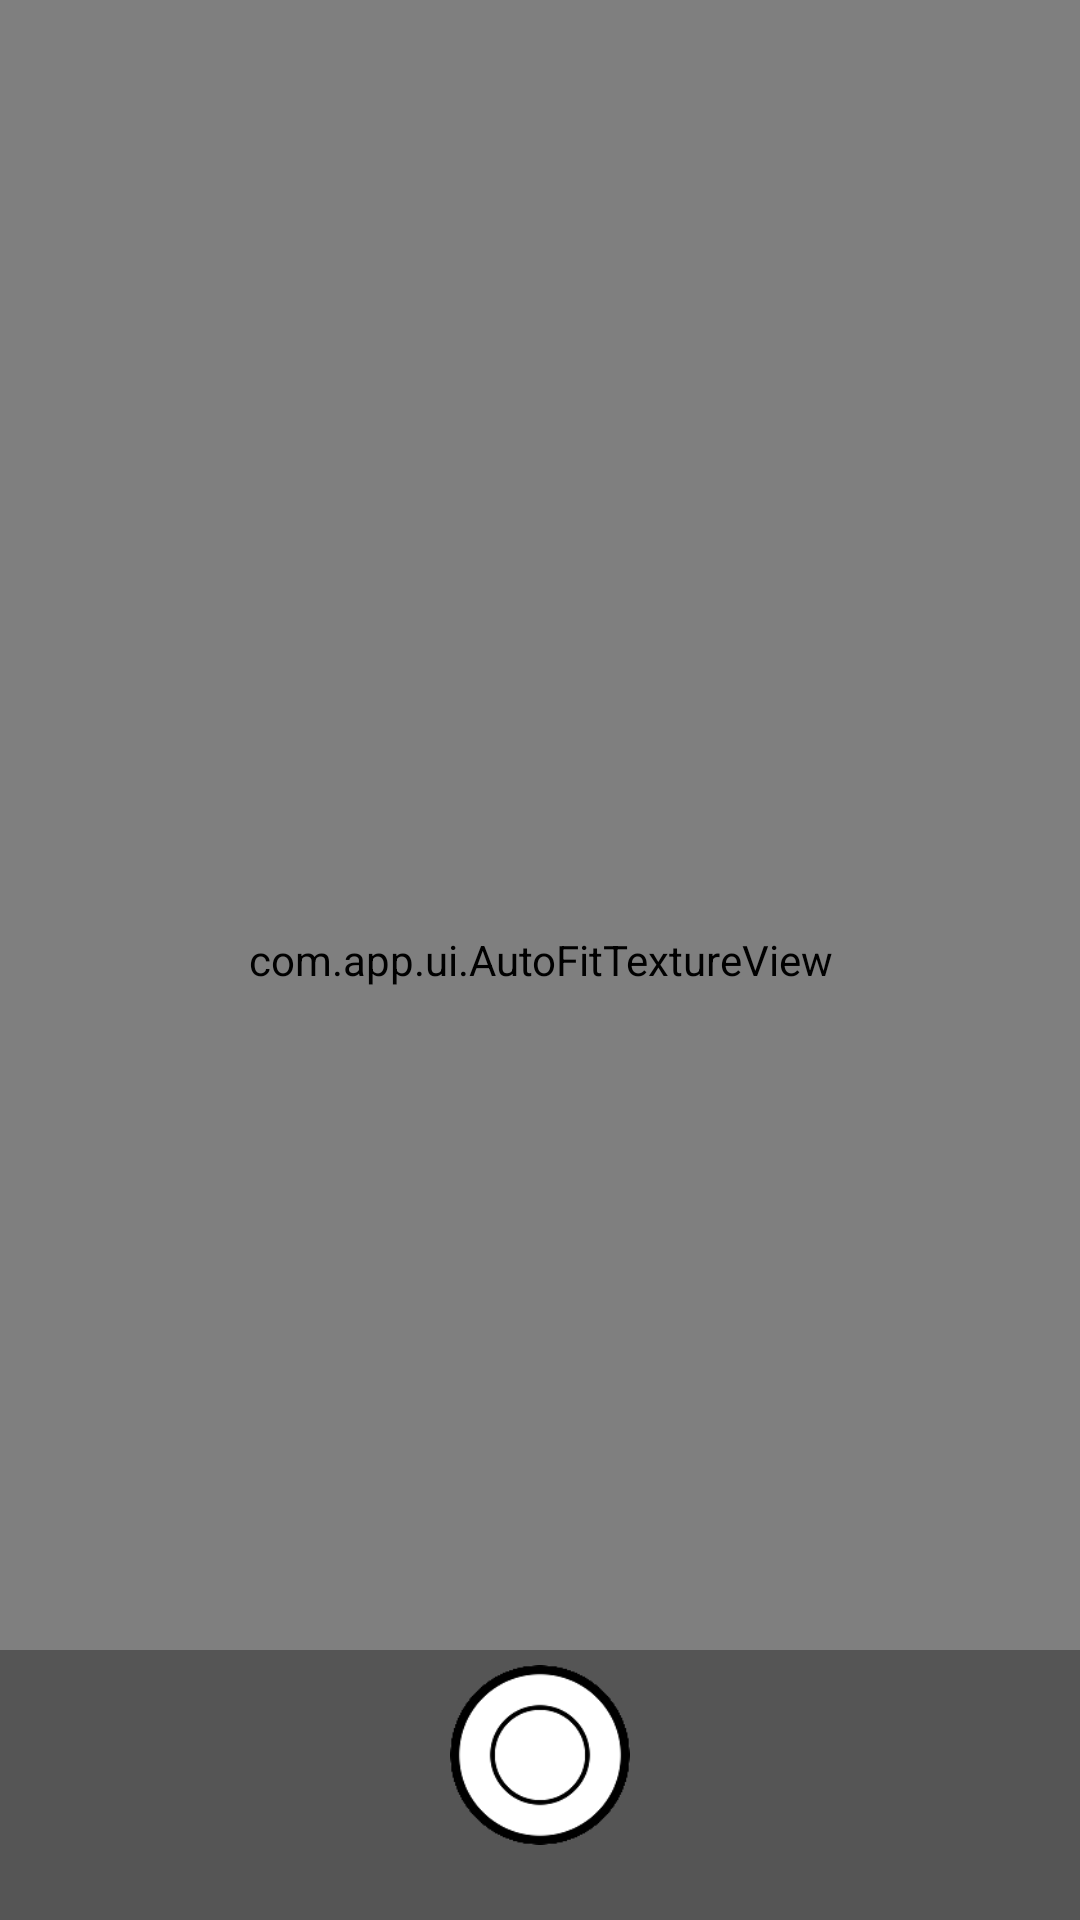

Android layout source for this screen:
<!-- AndroidManifest.xml: application theme AppTheme -->
<!-- res/layout/fragment_camera.xml -->
<?xml version="1.0" encoding="utf-8"?>

<RelativeLayout xmlns:android="http://schemas.android.com/apk/res/android"
    android:orientation="vertical" android:layout_width="match_parent"
    android:layout_height="match_parent">

    <com.app.ui.AutoFitTextureView
        android:id="@+id/texture_view"
        android:layout_width="wrap_content"
        android:layout_height="match_parent"
        android:layout_alignParentStart="true"
        android:layout_alignParentEnd="true"
        android:layout_alignParentTop="true"
        android:layout_alignParentBottom="true"/>

    <RelativeLayout
        android:layout_width="match_parent"
        android:layout_height="wrap_content"
        android:background="#5000"
        android:layout_alignParentBottom="true">

        <ImageButton
            android:id="@+id/button_shutter"
            android:layout_width="70dp"
            android:layout_height="70dp"
            android:src="@drawable/photo"
            android:padding="5dp"
            android:layout_marginBottom="20dp"
            android:scaleType="fitCenter"
            android:background="#0000"
            android:layout_centerHorizontal="true"/>

    </RelativeLayout>

</RelativeLayout>
<!-- resources referenced by this layout -->
<resources>
  <!-- drawable photo: png bitmap (drawable, 15818 bytes) -->
  <style name="AppTheme" parent="Theme.AppCompat.Light.NoActionBar">
          
          <item name="colorPrimary">@color/colorPrimary</item>
          <item name="colorPrimaryDark">@color/colorPrimaryDark</item>
          <item name="colorAccent">@color/colorAccent</item>
      </style>
  <color name="colorPrimary">#AAA</color>
  <color name="colorPrimaryDark">#888</color>
  <color name="colorAccent">#D81B60</color>
</resources>
